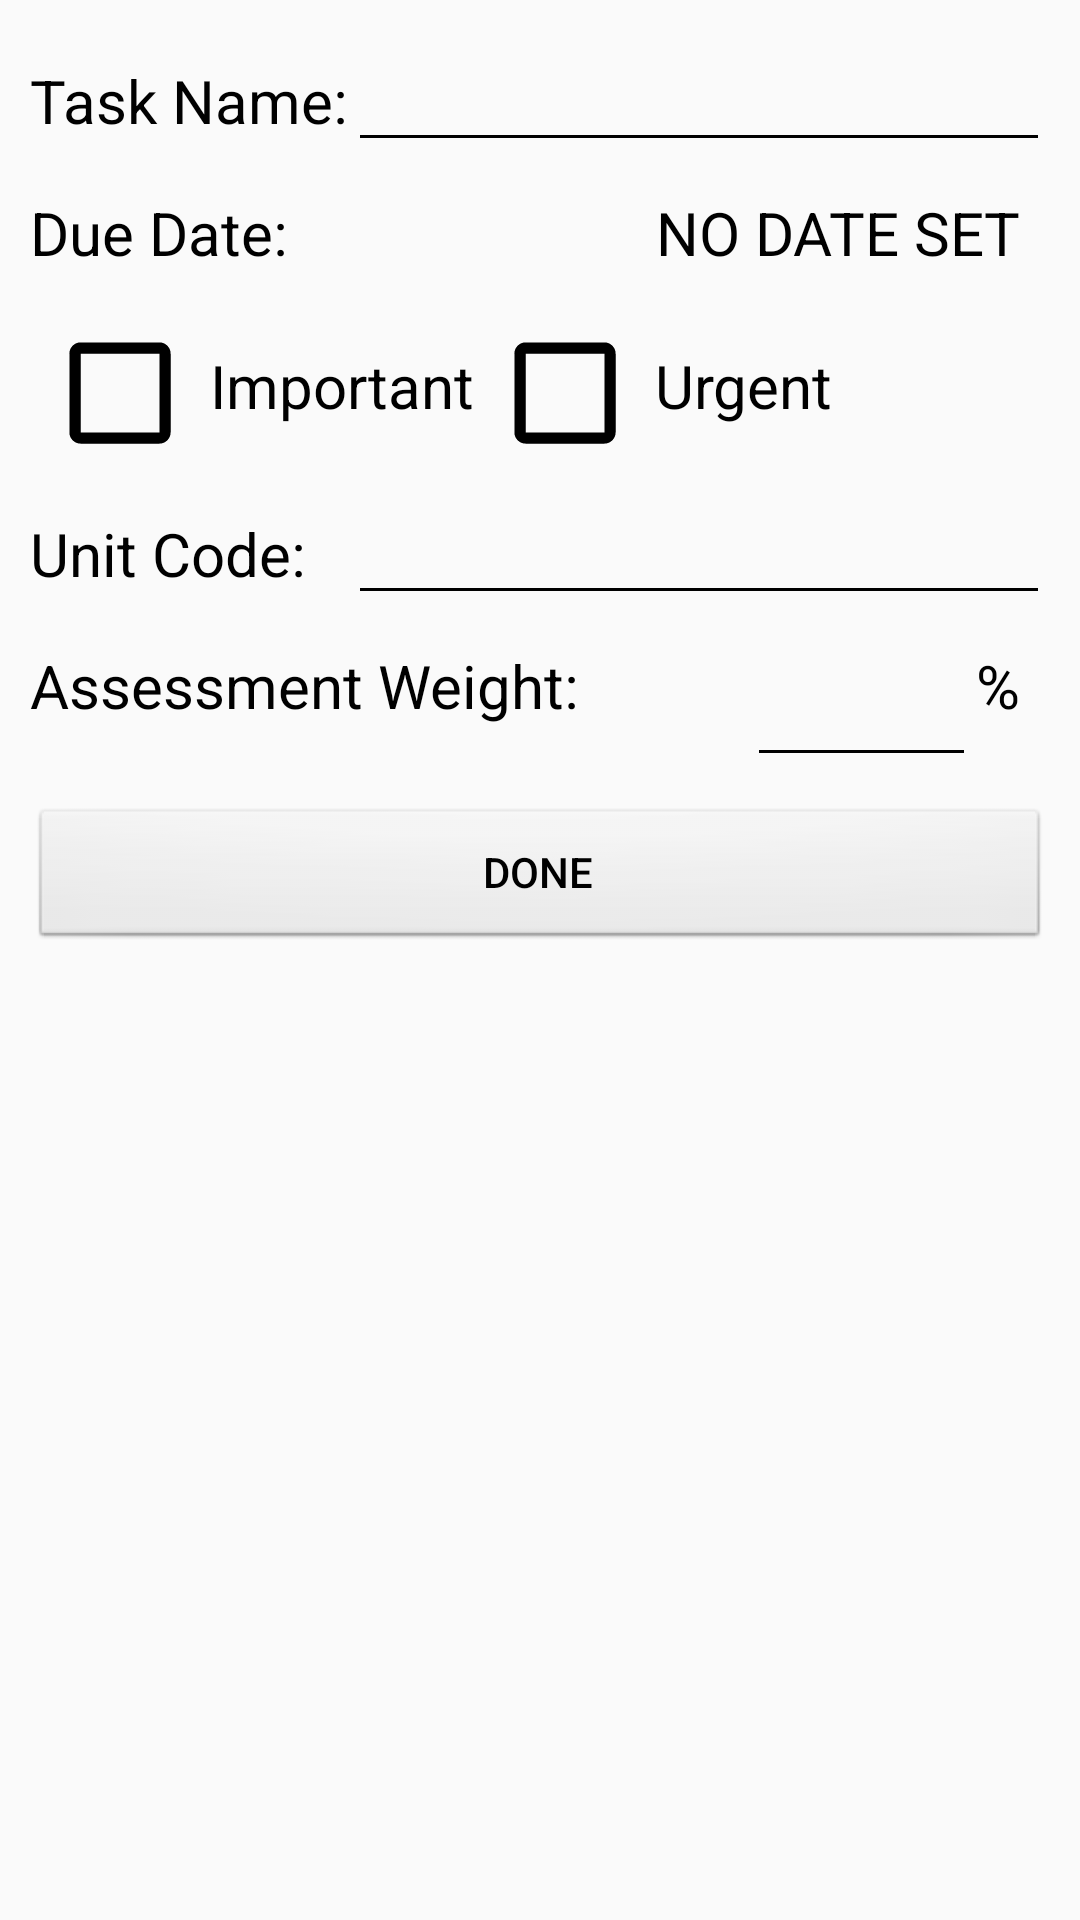

Here is an Android app screen rendered from its layout file. Give the layout XML and the strings, colors and styles it references.
<!-- AndroidManifest.xml: application theme AppTheme -->
<!-- res/layout/activity_new_task.xml -->
<?xml version="1.0" encoding="utf-8"?>
<LinearLayout xmlns:android="http://schemas.android.com/apk/res/android"
    xmlns:app="http://schemas.android.com/apk/res-auto"
    xmlns:tools="http://schemas.android.com/tools"
    android:layout_width="match_parent"
    android:layout_height="match_parent"
    tools:context="au.edu.utas.tasksontime.newTask"
    android:orientation="vertical"
    android:padding="10dp"
    
    android:id="@+id/newTaskRoot">

    <TableLayout
        android:layout_width="match_parent"
        android:layout_height="wrap_content">
        <TableRow>
            <TextView
                android:layout_marginBottom="10dp"
                android:textSize="20dp"
                android:text="Task Name:"/>
            <EditText
                android:maxLength="255"
                android:textColor="@color/defaultText"
                android:singleLine="true"
                android:layout_marginBottom="10dp"
                android:textSize="20dp"
                android:id="@+id/et_newName"
                android:layout_weight="1"/>
        </TableRow>
        <TableRow>
            <TextView
                android:textColor="@color/defaultText"
                android:layout_marginBottom="10dp"
                android:textSize="20dp"
                android:text="Due Date:"/>
            <TextView
                android:textColor="@color/defaultText"
                android:layout_marginBottom="10dp"
                android:paddingRight="10dp"
                android:textSize="20dp"
                android:id="@+id/tv_newDate"
                android:textAlignment="textEnd"
                android:text="NO DATE SET"
                android:layout_weight="1"/>
        </TableRow>
        <LinearLayout
            android:textColor="@color/defaultText"
            android:orientation="horizontal"
            android:layout_width="match_parent"
            android:layout_height="wrap_content">
            <CheckBox
                android:id="@+id/cb_important"
                android:layout_width="60dp"
                android:layout_height="60dp"
                android:button="@null"
                
                android:background="?android:attr/listChoiceIndicatorMultiple"/>
            <TextView
                
                android:text="Important"
                android:textSize="20dp"
                android:layout_width="wrap_content"
                android:layout_height="wrap_content" />
            <CheckBox
                android:id="@+id/cb_urgent"
                android:layout_width="60dp"
                android:layout_height="60dp"
                android:button="@null"
                android:background="?android:attr/listChoiceIndicatorMultiple"/>
            <TextView
                android:text="Urgent"
                android:textSize="20dp"
                android:layout_width="wrap_content"
                android:layout_height="wrap_content" />
        </LinearLayout>
        <TableRow>
            <TextView
                android:textColor="@color/defaultText"
                android:layout_marginBottom="10dp"
                android:textSize="20dp"
                android:text="Unit Code:"/>
            <EditText
                android:singleLine="true"
                android:layout_marginBottom="10dp"
                android:textSize="20dp"
                android:maxLength="50"
                android:id="@+id/et_newUnit"
                android:layout_weight="1"/>
        </TableRow>
        <LinearLayout
            android:paddingRight="10dp">
            <TextView
                android:textColor="@color/defaultText"
                android:layout_width="wrap_content"
                android:layout_height="wrap_content"
                android:layout_marginBottom="10dp"
                android:textSize="20dp"
                android:layout_weight="1"
                android:text="Assessment Weight:"/>
            <EditText
                android:textColor="@color/defaultText"
                android:inputType="number"
                android:layout_width="wrap_content"
                android:layout_height="wrap_content"
                android:layout_marginBottom="10dp"
                android:textSize="20dp"
                android:textAlignment="textEnd"
                android:layout_gravity="end"
                android:maxWidth="20dp"
                android:maxLength="3"
                android:id="@+id/et_newWeight"
                android:layout_weight="1"/>
            <TextView
                android:textColor="@color/defaultText"
                android:textSize="20dp"
                android:text="%"
                android:layout_width="wrap_content"
                android:layout_height="wrap_content" />
        </LinearLayout>
    </TableLayout>
    <Button
        android:background="@android:drawable/btn_default"
        android:textColor="@color/defaultText"
        android:id="@+id/btn_saveNewtask"
        android:text="Done"
        android:layout_width="match_parent"
        android:layout_height="wrap_content" />
</LinearLayout>
<!-- resources referenced by this layout -->
<resources>
  <color name="defaultText">#000000</color>
  <style name="AppTheme" parent="Base.Theme.AppCompat.Light.DarkActionBar">
          
          <item name="colorControlNormal">#000000</item>
          <item name="colorControlActivated">#000000</item>
          <item name="android:textColor">#000000</item>
          <item name="colorControlHighlight">#898989</item>
          <item name="android:colorPressedHighlight">#969696</item>
      </style>
</resources>
